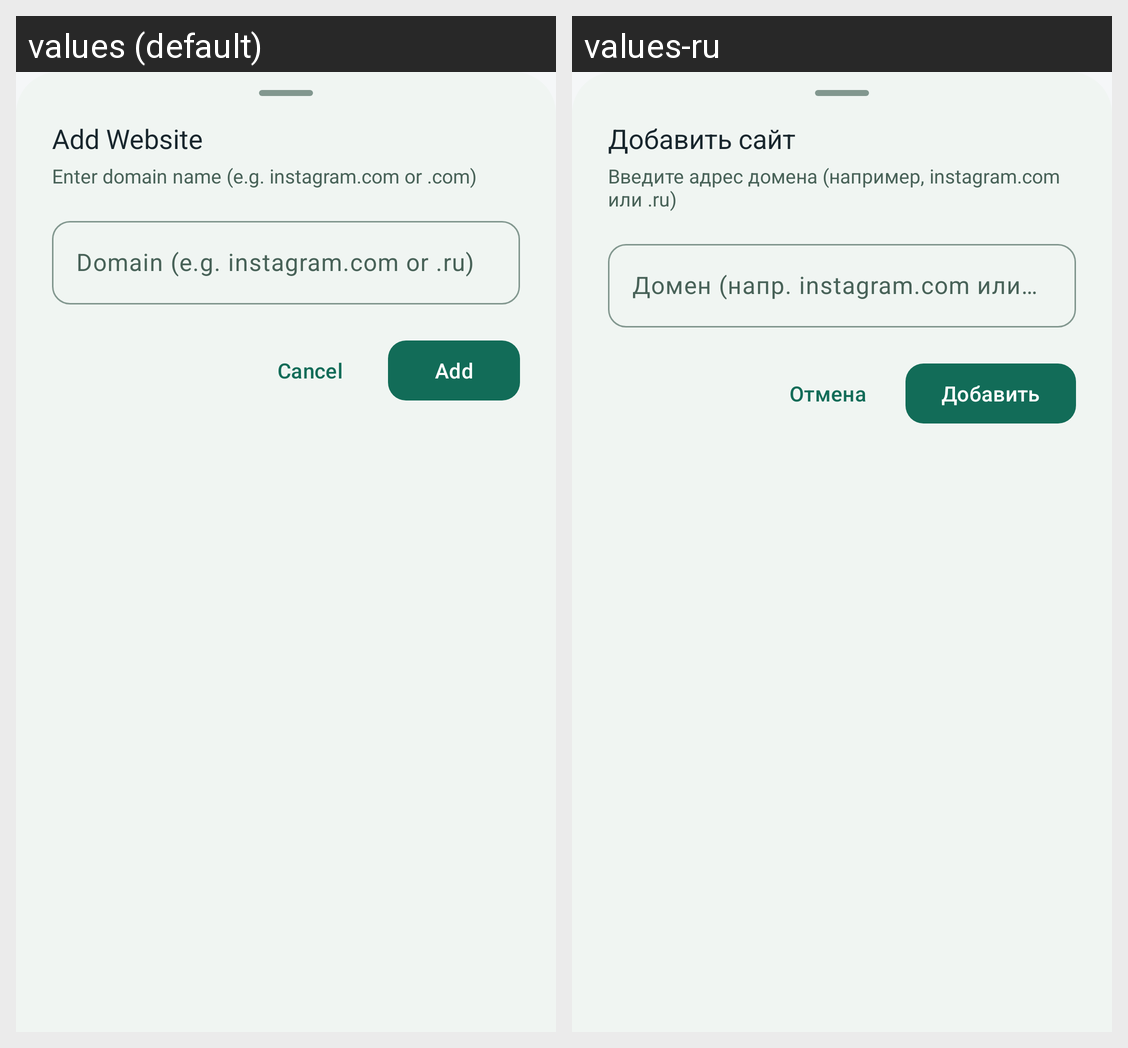

This grid shows one Android layout under two languages. Give, for every string resource on the screen, its name, the default text and each shown locale's text.
Android screen res/layout/bottom_sheet_add_site.xml rendered under 2 locales, left to right: values (default), values-ru. Device: Nexus 5 (rendered at 1080×1920; each locale shown at half size, 540×960, under a caption strip naming it); theme Theme.SoxMax.
Strings drawn on this screen, with the default value and each locale's value (text and hints the layout hard-codes, and strings that could not be matched under every locale, appear in the picture but are not listed):

split_sites_add_title
  values: Add Website
  values-ru: Добавить сайт

split_sites_add_subtitle
  values: Enter domain name (e.g. instagram.com or .com)
  values-ru: Введите адрес домена (например, instagram.com или .ru)

split_sites_add_hint
  values: Domain (e.g. instagram.com or .ru)
  values-ru: Домен (напр. instagram.com или .ru)

cancel
  values: Cancel
  values-ru: Отмена

split_sites_add
  values: Add
  values-ru: Добавить
